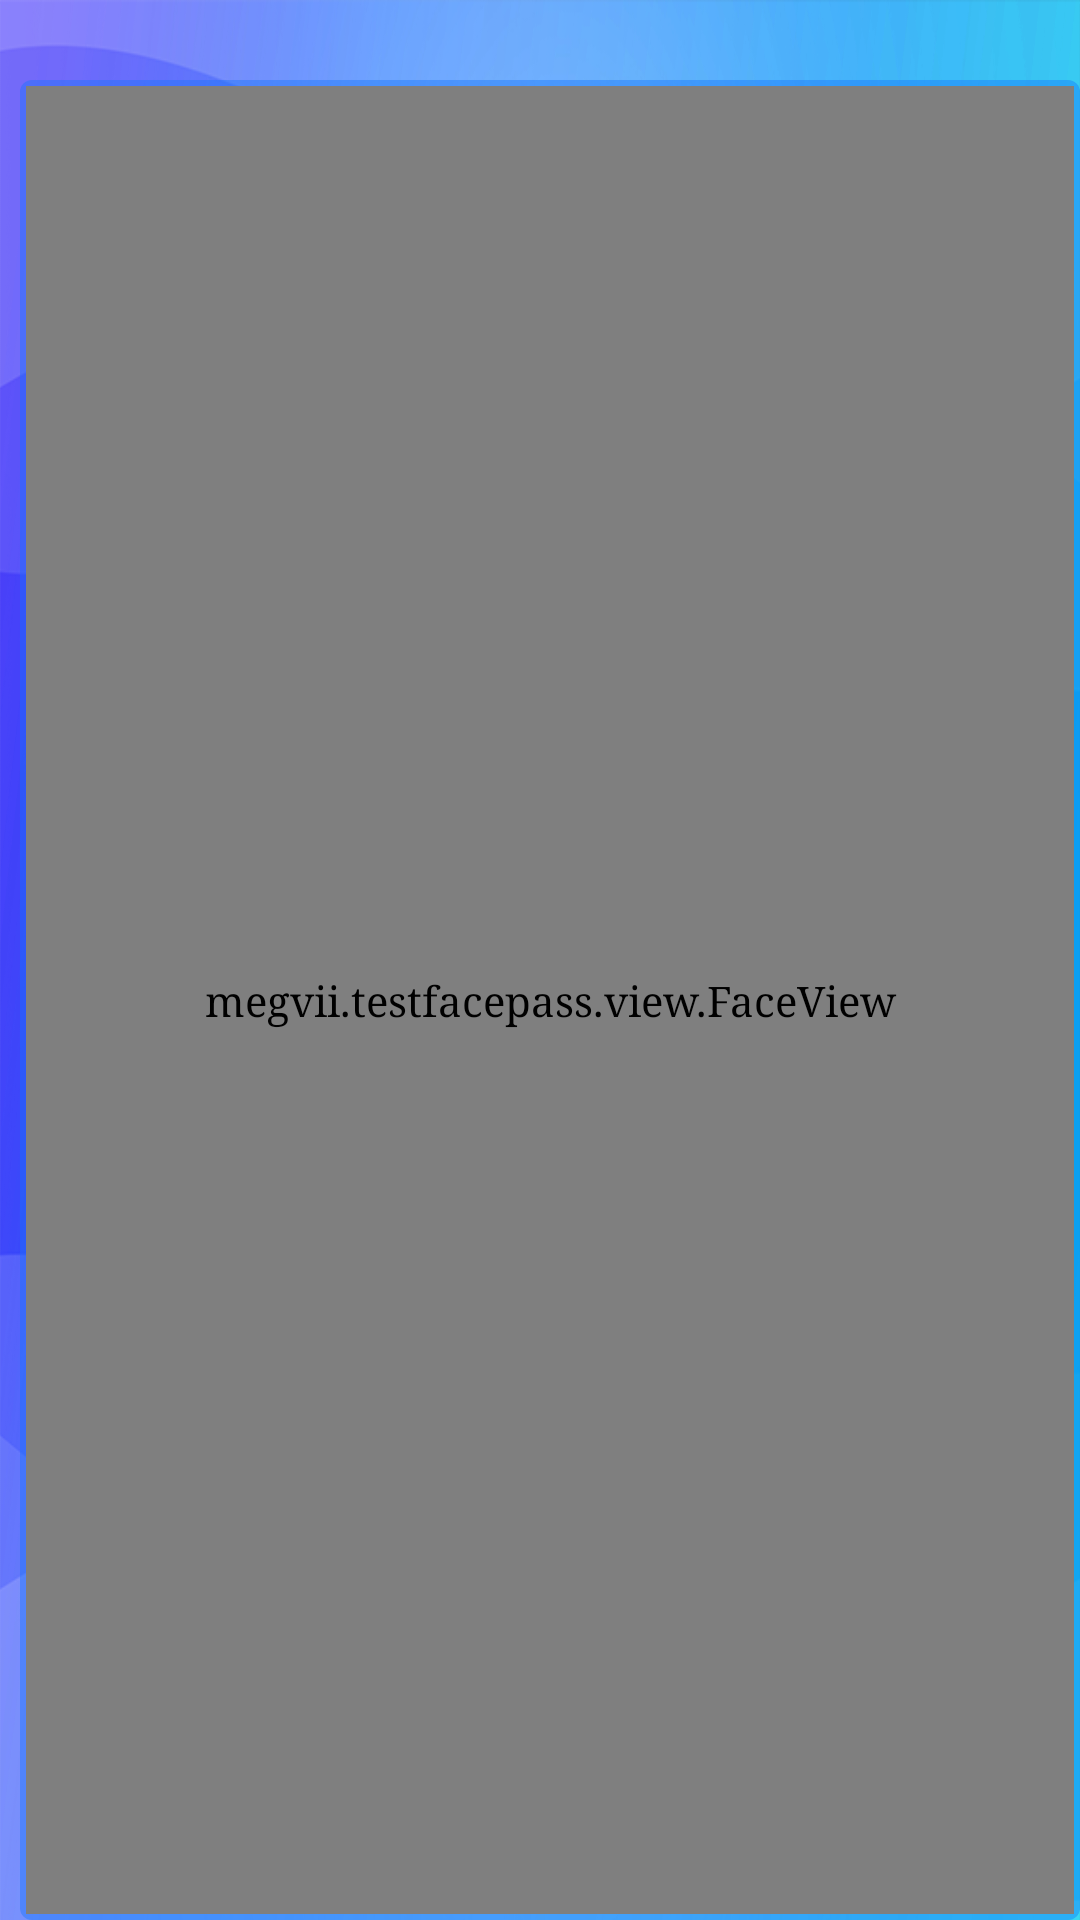

This screen was rendered from an Android layout file. Write that file and the resources it references.
<!-- AndroidManifest.xml: application theme AppTheme -->
<!-- res/layout/activity_mianbanji.xml -->
<?xml version="1.0" encoding="utf-8"?>
<RelativeLayout xmlns:android="http://schemas.android.com/apk/res/android"
    android:clipChildren="false"
    android:background="@drawable/bgbg"
    android:layout_width="match_parent"
    android:layout_height="match_parent">

    <ImageView
        android:id="@+id/fffff"
        android:src="@drawable/logo"
        android:visibility="invisible"
        android:layout_marginLeft="10px"
        android:layout_marginTop="10px"
        android:layout_width="200px"
        android:layout_height="50px" />

        <RelativeLayout
            android:id="@+id/rlrl"
            android:padding="2dp"
            android:background="@drawable/zidonghuoqu333"
            android:layout_below="@+id/fffff"
            android:layout_marginLeft="20px"
            android:layout_marginTop="20px"
            android:layout_width="wrap_content"
            android:layout_height="wrap_content">
                <megvii.testfacepass.camera.CameraPreview
                    android:id="@+id/preview"
                    android:layout_width="match_parent"
                    android:layout_height="match_parent"
                    android:layout_gravity="center_vertical" />

                <megvii.testfacepass.view.FaceView
                    android:id="@+id/fcview"
                    android:layout_width="match_parent"
                    android:layout_height="match_parent" />
            
            <TextView
                android:textColor="@color/white"
                android:textSize="30px"
                android:gravity="center"
                android:id="@+id/tishi"
                android:visibility="gone"
                android:background="@drawable/zidonghuoqu333"
                android:layout_centerHorizontal="true"
                android:layout_alignParentBottom="true"
                android:layout_marginBottom="40px"
                android:layout_width="240px"
                android:layout_height="72px" />

        </RelativeLayout>

    <LinearLayout
        android:layout_below="@+id/fffff"
        android:layout_toRightOf="@+id/rlrl"
        android:layout_marginLeft="30px"
        android:orientation="vertical"
        android:background="@drawable/zidonghuoqu333"
        android:layout_marginTop="20px"
        android:layout_marginBottom="50px"
        android:layout_marginRight="30px"
        android:layout_width="match_parent"
        android:layout_height="match_parent">

    <RelativeLayout
        android:layout_weight="2"
        android:layout_width="match_parent"
        android:layout_height="0dp">
        <LinearLayout
            android:id="@+id/hh"
            android:layout_marginTop="12px"
            android:gravity="center"
            android:orientation="horizontal"
            android:layout_width="match_parent"
            android:layout_height="wrap_content">

            <ImageView
                android:scaleType="fitXY"
                android:id="@+id/im1"
                android:layout_marginLeft="30px"
                android:layout_marginRight="15px"
                android:layout_width="0dp"
                android:layout_weight="1"
                android:background="@color/white"
                android:layout_height="120px" />


            <ImageView
                android:id="@+id/im2"
                android:layout_marginLeft="15px"
                android:layout_marginRight="30px"
                android:background="@color/white"
                android:layout_toRightOf="@+id/im1"
                android:scaleType="fitXY"
                android:layout_width="0dp"
                android:layout_weight="1"
                android:layout_height="120px" />

        </LinearLayout>

        <LinearLayout
            android:id="@+id/ggtt"
            android:layout_below="@+id/hh"
            android:orientation="horizontal"
            android:gravity="center"
            android:layout_width="match_parent"
            android:layout_height="wrap_content">

            <TextView
                android:textColor="@color/white"
                android:textSize="16px"
                android:gravity="center"
                android:text="身份证照片"
                android:layout_width="0dp"
                android:layout_weight="1"
                android:layout_height="wrap_content" />

            <TextView
                android:textColor="@color/white"
                android:textSize="16px"
                android:text="现场照片"
                android:gravity="center"
                android:layout_width="0dp"
                android:layout_weight="1"
                android:layout_height="wrap_content" />

        </LinearLayout>
        
        <TextView
            android:layout_below="@+id/ggtt"
            android:text="相似度"
            android:id="@+id/xiangsidu"
            android:gravity="center"
            android:background="@drawable/zidonghuoqu2221"
            android:layout_centerHorizontal="true"
            android:textColor="@color/white"
            android:textSize="16px"
            android:layout_marginTop="10px"
            android:layout_width="160px"
            android:layout_height="30px" />



    </RelativeLayout>

        <LinearLayout
            android:orientation="horizontal"
            android:layout_weight="2.8"
            android:layout_width="match_parent"
            android:layout_height="0dp">

            <LinearLayout
                android:orientation="vertical"
                android:layout_weight="1"
                android:layout_width="0dp"
                android:layout_height="match_parent">
                <TextView
                    android:text="姓名"
                    android:gravity="center"
                    android:textColor="@color/white"
                    android:textSize="14px"
                    android:layout_marginLeft="20px"
                    android:layout_marginTop="40px"
                    android:layout_width="wrap_content"
                    android:layout_height="wrap_content" />
                <TextView
                    android:text="性别"
                    android:gravity="center"
                    android:textColor="@color/white"
                    android:textSize="14px"
                    android:layout_marginLeft="20px"
                    android:layout_marginTop="20px"
                    android:layout_width="wrap_content"
                    android:layout_height="wrap_content" />
                <TextView
                    android:text="名族"
                    android:gravity="center"
                    android:textColor="@color/white"
                    android:textSize="14px"
                    android:layout_marginLeft="20px"
                    android:layout_marginTop="20px"
                    android:layout_width="wrap_content"
                    android:layout_height="wrap_content" />
                <TextView
                    android:text="出生"
                    android:gravity="center"
                    android:textColor="@color/white"
                    android:textSize="14px"
                    android:layout_marginLeft="20px"
                    android:layout_marginTop="20px"
                    android:layout_width="wrap_content"
                    android:layout_height="wrap_content" />
                <TextView
                    android:text="身份证号"
                    android:gravity="center"
                    android:textColor="@color/white"
                    android:textSize="14px"
                    android:layout_marginLeft="20px"
                    android:layout_marginTop="20px"
                    android:layout_width="wrap_content"
                    android:layout_height="wrap_content" />
                <TextView
                    android:text="住址"
                    android:gravity="center"
                    android:textColor="@color/white"
                    android:textSize="14px"
                    android:layout_marginLeft="20px"
                    android:layout_marginTop="20px"
                    android:layout_width="wrap_content"
                    android:layout_height="wrap_content" />

            </LinearLayout>

            <LinearLayout
                android:orientation="vertical"
                android:layout_weight="1.6"
                android:layout_width="0dp"
                android:layout_height="match_parent">

                <TextView
                    android:id="@+id/xingming"
                    android:gravity="center"
                    android:textColor="@color/white"
                    android:textSize="14px"
                    android:layout_marginTop="40px"
                    android:layout_width="wrap_content"
                    android:layout_height="wrap_content" />

                <TextView
                    android:gravity="center"
                    android:textColor="@color/white"
                    android:textSize="14px"
                    android:id="@+id/xingbie"
                    android:layout_marginTop="20px"
                    android:layout_width="wrap_content"
                    android:layout_height="wrap_content" />

                <TextView
                    android:id="@+id/mingzu"
                    android:gravity="center"
                    android:textColor="@color/white"
                    android:textSize="14px"
                    android:layout_marginTop="20px"
                    android:layout_width="wrap_content"
                    android:layout_height="wrap_content" />
                <TextView
                    android:id="@+id/chusheng"
                    android:gravity="center"
                    android:textColor="@color/white"
                    android:textSize="14px"
                    android:layout_marginTop="20px"
                    android:layout_width="wrap_content"
                    android:layout_height="wrap_content" />
                <TextView
                    android:id="@+id/haoma"
                    android:gravity="center"
                    android:textColor="@color/white"
                    android:textSize="14px"
                    android:layout_marginTop="20px"
                    android:layout_width="wrap_content"
                    android:layout_height="wrap_content" />
                <TextView
                    android:id="@+id/zhuzhi"
                    android:gravity="center"
                    android:textColor="@color/white"
                    android:textSize="14px"
                    android:layout_marginRight="20px"
                    android:layout_marginTop="20px"
                    android:layout_width="wrap_content"
                    android:layout_height="wrap_content" />

            </LinearLayout>

        </LinearLayout>


    </LinearLayout>


</RelativeLayout>
<!-- resources referenced by this layout -->
<resources>
  <color name="white">#FFFFFF</color>
  <!-- drawable bgbg: png bitmap (drawable, 913831 bytes) -->
  <!-- drawable logo: png bitmap (drawable, 48973 bytes) -->
  <!-- drawable zidonghuoqu2221 (drawable) -->
  <?xml version="1.0" encoding="utf-8"?>
  <shape xmlns:android="http://schemas.android.com/apk/res/android" >
      <solid android:color="#ca04ff00" />
      <corners android:topLeftRadius="6dp"
          android:topRightRadius="6dp"
          android:bottomRightRadius="6dp"
          android:bottomLeftRadius="6dp"/>
  
  </shape>
  <!-- drawable zidonghuoqu333 (drawable) -->
  <?xml version="1.0" encoding="utf-8"?>
  <shape xmlns:android="http://schemas.android.com/apk/res/android" >
      <solid android:color="#681574f9" />
      <corners android:topLeftRadius="4dp"
          android:topRightRadius="4dp"
          android:bottomRightRadius="4dp"
          android:bottomLeftRadius="4dp"/>
  
  </shape>
  <style name="AppTheme" parent="Theme.AppCompat.Light.NoActionBar">
          
          <item name="android:windowFullscreen">true</item>
          <item name="colorPrimary">@color/colorPrimary</item>
          <item name="colorPrimaryDark">@color/colorPrimaryDark</item>
          <item name="colorAccent">@color/colorAccent</item>
          <item name="android:typeface">serif</item>
      </style>
  <color name="colorPrimary">#3F51B5</color>
  <color name="colorPrimaryDark">#303F9F</color>
  <color name="colorAccent">#FF4081</color>
</resources>
